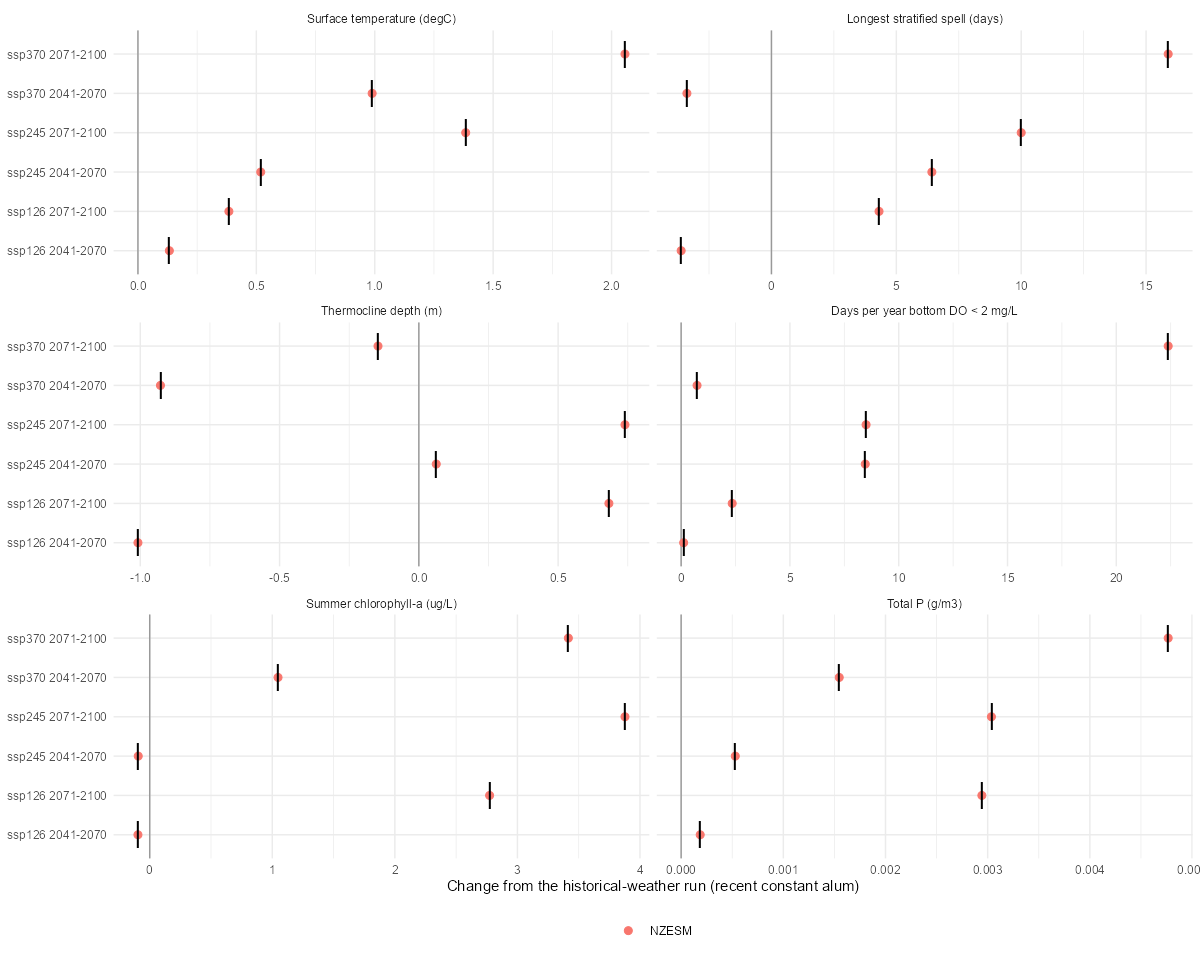

Values plotted in this chart, from the file beside it:
alum, ssp, window, metric, n_gcm, mean, min, max, sd
0, ssp126, 2071-2100, anoxic_days, 1, 1.385, 1.385, 1.385, NA
0, ssp126, 2071-2100, bottom_do_min, 1, -0.1665, -0.1665, -0.1665, NA
0, ssp126, 2071-2100, chl_summer, 1, 1.397, 1.397, 1.397, NA
0, ssp126, 2071-2100, frp_bot_summer, 1, -0.001503, -0.001503, -0.001503, NA
0, ssp126, 2071-2100, max_spell, 1, 1.038, 1.038, 1.038, NA
0, ssp126, 2071-2100, n_spells, 1, -1.423, -1.423, -1.423, NA
0, ssp126, 2071-2100, strat_days, 1, -3.615, -3.615, -3.615, NA
0, ssp126, 2071-2100, temp_mean, 1, 0.3848, 0.3848, 0.3848, NA
0, ssp126, 2071-2100, thermo_depth, 1, 0.5713, 0.5713, 0.5713, NA
0, ssp126, 2071-2100, tp_mean, 1, -0.0007185, -0.0007185, -0.0007185, NA
0, ssp370, 2071-2100, anoxic_days, 1, 22.04, 22.04, 22.04, NA
0, ssp370, 2071-2100, bottom_do_min, 1, -1.718, -1.718, -1.718, NA
0, ssp370, 2071-2100, chl_summer, 1, 1.864, 1.864, 1.864, NA
0, ssp370, 2071-2100, frp_bot_summer, 1, -0.002056, -0.002056, -0.002056, NA
0, ssp370, 2071-2100, max_spell, 1, 14.08, 14.08, 14.08, NA
0, ssp370, 2071-2100, n_spells, 1, -2.538, -2.538, -2.538, NA
0, ssp370, 2071-2100, strat_days, 1, 18.62, 18.62, 18.62, NA
0, ssp370, 2071-2100, temp_mean, 1, 2.057, 2.057, 2.057, NA
0, ssp370, 2071-2100, thermo_depth, 1, -0.2608, -0.2608, -0.2608, NA
0, ssp370, 2071-2100, tp_mean, 1, 0.001722, 0.001722, 0.001722, NA
const, ssp126, 2041-2070, anoxic_days, 1, 0.1154, 0.1154, 0.1154, NA
const, ssp126, 2041-2070, bottom_do_min, 1, 0.4883, 0.4883, 0.4883, NA
const, ssp126, 2041-2070, chl_summer, 1, -0.09611, -0.09611, -0.09611, NA
const, ssp126, 2041-2070, frp_bot_summer, 1, -0.000147, -0.000147, -0.000147, NA
const, ssp126, 2041-2070, max_spell, 1, -3.615, -3.615, -3.615, NA
const, ssp126, 2041-2070, n_spells, 1, -2.846, -2.846, -2.846, NA
const, ssp126, 2041-2070, strat_days, 1, -17.54, -17.54, -17.54, NA
const, ssp126, 2041-2070, temp_mean, 1, 0.1326, 0.1326, 0.1326, NA
const, ssp126, 2041-2070, thermo_depth, 1, -1.008, -1.008, -1.008, NA
const, ssp126, 2041-2070, tp_mean, 1, 0.0001865, 0.0001865, 0.0001865, NA
const, ssp126, 2071-2100, anoxic_days, 1, 2.346, 2.346, 2.346, NA
const, ssp126, 2071-2100, bottom_do_min, 1, -0.3201, -0.3201, -0.3201, NA
const, ssp126, 2071-2100, chl_summer, 1, 2.773, 2.773, 2.773, NA
const, ssp126, 2071-2100, frp_bot_summer, 1, -0.0001993, -0.0001993, -0.0001993, NA
const, ssp126, 2071-2100, max_spell, 1, 4.308, 4.308, 4.308, NA
const, ssp126, 2071-2100, n_spells, 1, -2.192, -2.192, -2.192, NA
const, ssp126, 2071-2100, strat_days, 1, -2.538, -2.538, -2.538, NA
const, ssp126, 2071-2100, temp_mean, 1, 0.3841, 0.3841, 0.3841, NA
const, ssp126, 2071-2100, thermo_depth, 1, 0.6822, 0.6822, 0.6822, NA
const, ssp126, 2071-2100, tp_mean, 1, 0.002943, 0.002943, 0.002943, NA
const, ssp245, 2041-2070, anoxic_days, 1, 8.462, 8.462, 8.462, NA
const, ssp245, 2041-2070, bottom_do_min, 1, -0.9008, -0.9008, -0.9008, NA
const, ssp245, 2041-2070, chl_summer, 1, -0.09377, -0.09377, -0.09377, NA
const, ssp245, 2041-2070, frp_bot_summer, 1, 3.26282306310844e-05, 3.26282306310844e-05, 3.26282306310844e-05, NA
const, ssp245, 2041-2070, max_spell, 1, 6.423, 6.423, 6.423, NA
const, ssp245, 2041-2070, n_spells, 1, -4.308, -4.308, -4.308, NA
const, ssp245, 2041-2070, strat_days, 1, -2.269, -2.269, -2.269, NA
const, ssp245, 2041-2070, temp_mean, 1, 0.5186, 0.5186, 0.5186, NA
const, ssp245, 2041-2070, thermo_depth, 1, 0.06249, 0.06249, 0.06249, NA
const, ssp245, 2041-2070, tp_mean, 1, 0.0005297, 0.0005297, 0.0005297, NA
const, ssp245, 2071-2100, anoxic_days, 1, 8.5, 8.5, 8.5, NA
const, ssp245, 2071-2100, bottom_do_min, 1, -1.207, -1.207, -1.207, NA
const, ssp245, 2071-2100, chl_summer, 1, 3.878, 3.878, 3.878, NA
const, ssp245, 2071-2100, frp_bot_summer, 1, -0.0004294, -0.0004294, -0.0004294, NA
const, ssp245, 2071-2100, max_spell, 1, 10, 10, 10, NA
const, ssp245, 2071-2100, n_spells, 1, -3.462, -3.462, -3.462, NA
const, ssp245, 2071-2100, strat_days, 1, 3.731, 3.731, 3.731, NA
const, ssp245, 2071-2100, temp_mean, 1, 1.384, 1.384, 1.384, NA
const, ssp245, 2071-2100, thermo_depth, 1, 0.74, 0.74, 0.74, NA
const, ssp245, 2071-2100, tp_mean, 1, 0.003037, 0.003037, 0.003037, NA
... 20 more rows
